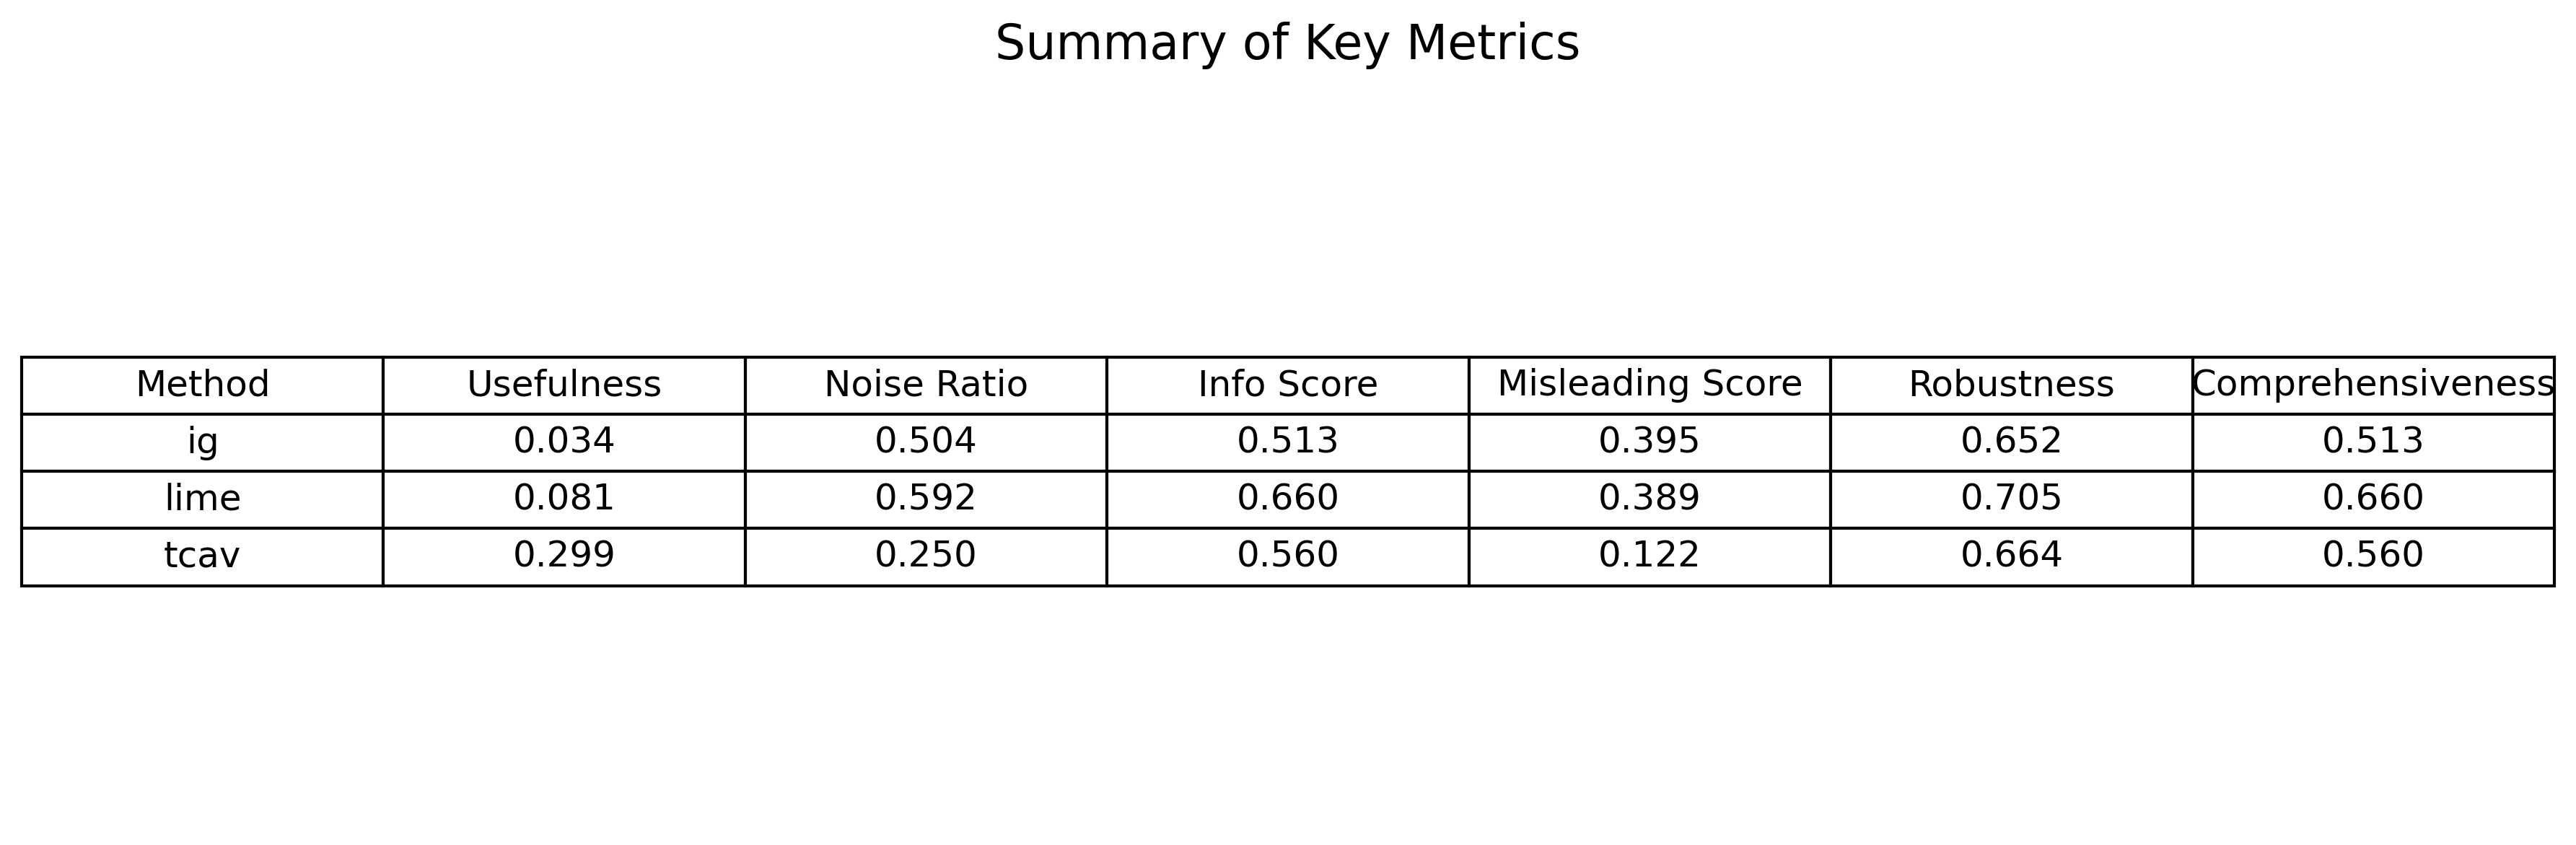

The table this chart was drawn from, first rows:
Method, Usefulness, Noise Ratio, Info Score, Misleading Score, Robustness, Comprehensiveness
ig, 0.034, 0.504, 0.513, 0.395, 0.652, 0.513
lime, 0.081, 0.592, 0.660, 0.389, 0.705, 0.660
tcav, 0.299, 0.250, 0.560, 0.122, 0.664, 0.560
